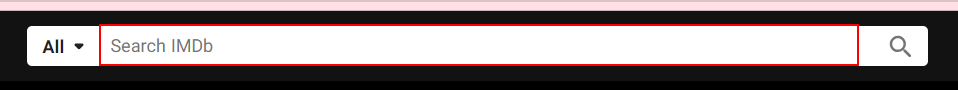
Workflow: IMDB_Search

Step 1 [try]: find 'suggestion-search' in window '*IMDb*' (chrome.exe)

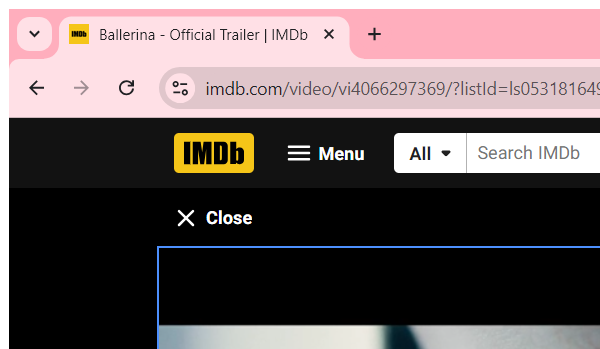
Step 2 [try]: Attach Browser 'IMDB Search' in window '*IMDb*' (chrome.exe)

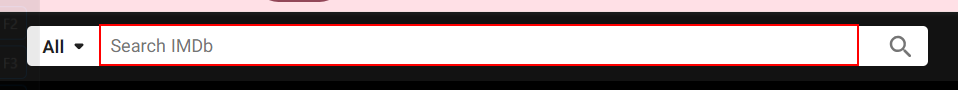
Step 3 [try]: type [in_strSearchPrompot] into 'suggestion-search'

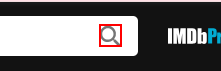
Step 4: click on 'suggestion-search-button'

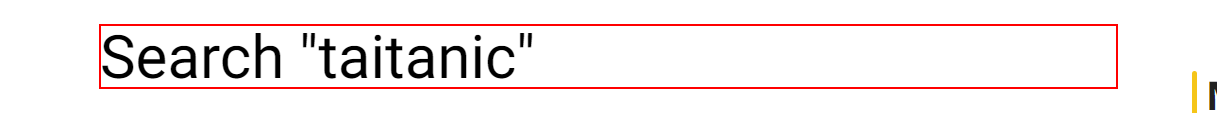
Step 5 [try]: find the heading in window 'Find - IMDb' (chrome.exe)
